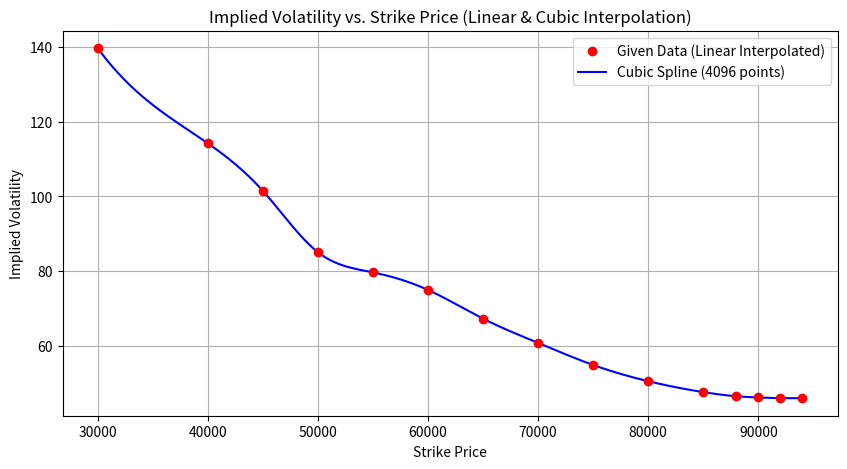

This figure's Python source:
import numpy as np
import matplotlib.pyplot as plt
from scipy.interpolate import interp1d

# Given Data
data = np.array([
    [30000,  15.0, 25.0, 139.68, -0.00027],
    [40000,  0.0, 40.0, np.nan, -0.00216],  # IV is NaN
    [45000,  35.0, 50.0, 101.45, -0.00367],
    [50000,  25.0, 70.0, 85.02, -0.00575],
    [55000,  50.0, 80.0, 79.61, -0.00862],
    [60000,  100.0, 115.0, 74.91, -0.01359],
    [65000,  145.0, 160.0, 67.21, -0.02067],
    [70000,  230.0, 235.0, 60.71, -0.03293],
    [75000,  380.0, 400.0, 54.80, -0.05569],
    [80000,  700.0, 720.0, 50.45, -0.09871],
    [85000,  1360.0, 1375.0, 47.53, -0.17731],
    [88000,  2020.0, 2050.0, 46.42, -0.24491],
    [90000,  2620.0, 2670.0, 46.09, -0.29844],
    [92000,  3350.0, 3400.0, 45.91, -0.35652],
    [94000,  4225.0, 4280.0, 45.95, -0.41741]
])

# Extract Data
strikes_given = data[:, 0]
iv_given = data[:, 3]

# Step 1: Linearly interpolate missing values
nan_mask = np.isnan(iv_given)  # Find NaNs
interp_linear = interp1d(strikes_given[~nan_mask], iv_given[~nan_mask], kind='linear', fill_value="extrapolate")
iv_given[nan_mask] = interp_linear(strikes_given[nan_mask])  # Replace NaNs with interpolated values

# Step 2: Generate 4096 new strike points
strikes_dense = np.linspace(min(strikes_given), max(strikes_given), 4096)

# Step 3: Use cubic spline interpolation for smooth IV curve
interp_cubic = interp1d(strikes_given, iv_given, kind='cubic')
iv_dense = interp_cubic(strikes_dense)

# Step 4: Plot Original, Linear Interpolated, and Dense Interpolated Data
plt.figure(figsize=(10, 5))

# Plot given data points (before interpolation)
plt.scatter(strikes_given, iv_given, color='red', label="Given Data (Linear Interpolated)", zorder=3)

# Plot smooth cubic spline interpolation
plt.plot(strikes_dense, iv_dense, 'b-', label="Cubic Spline (4096 points)", zorder=2)

# Formatting
plt.xlabel("Strike Price")
plt.ylabel("Implied Volatility")
plt.title("Implied Volatility vs. Strike Price (Linear & Cubic Interpolation)")
plt.legend()
plt.grid(True)

# Step 5: Show the plot
plt.show()
